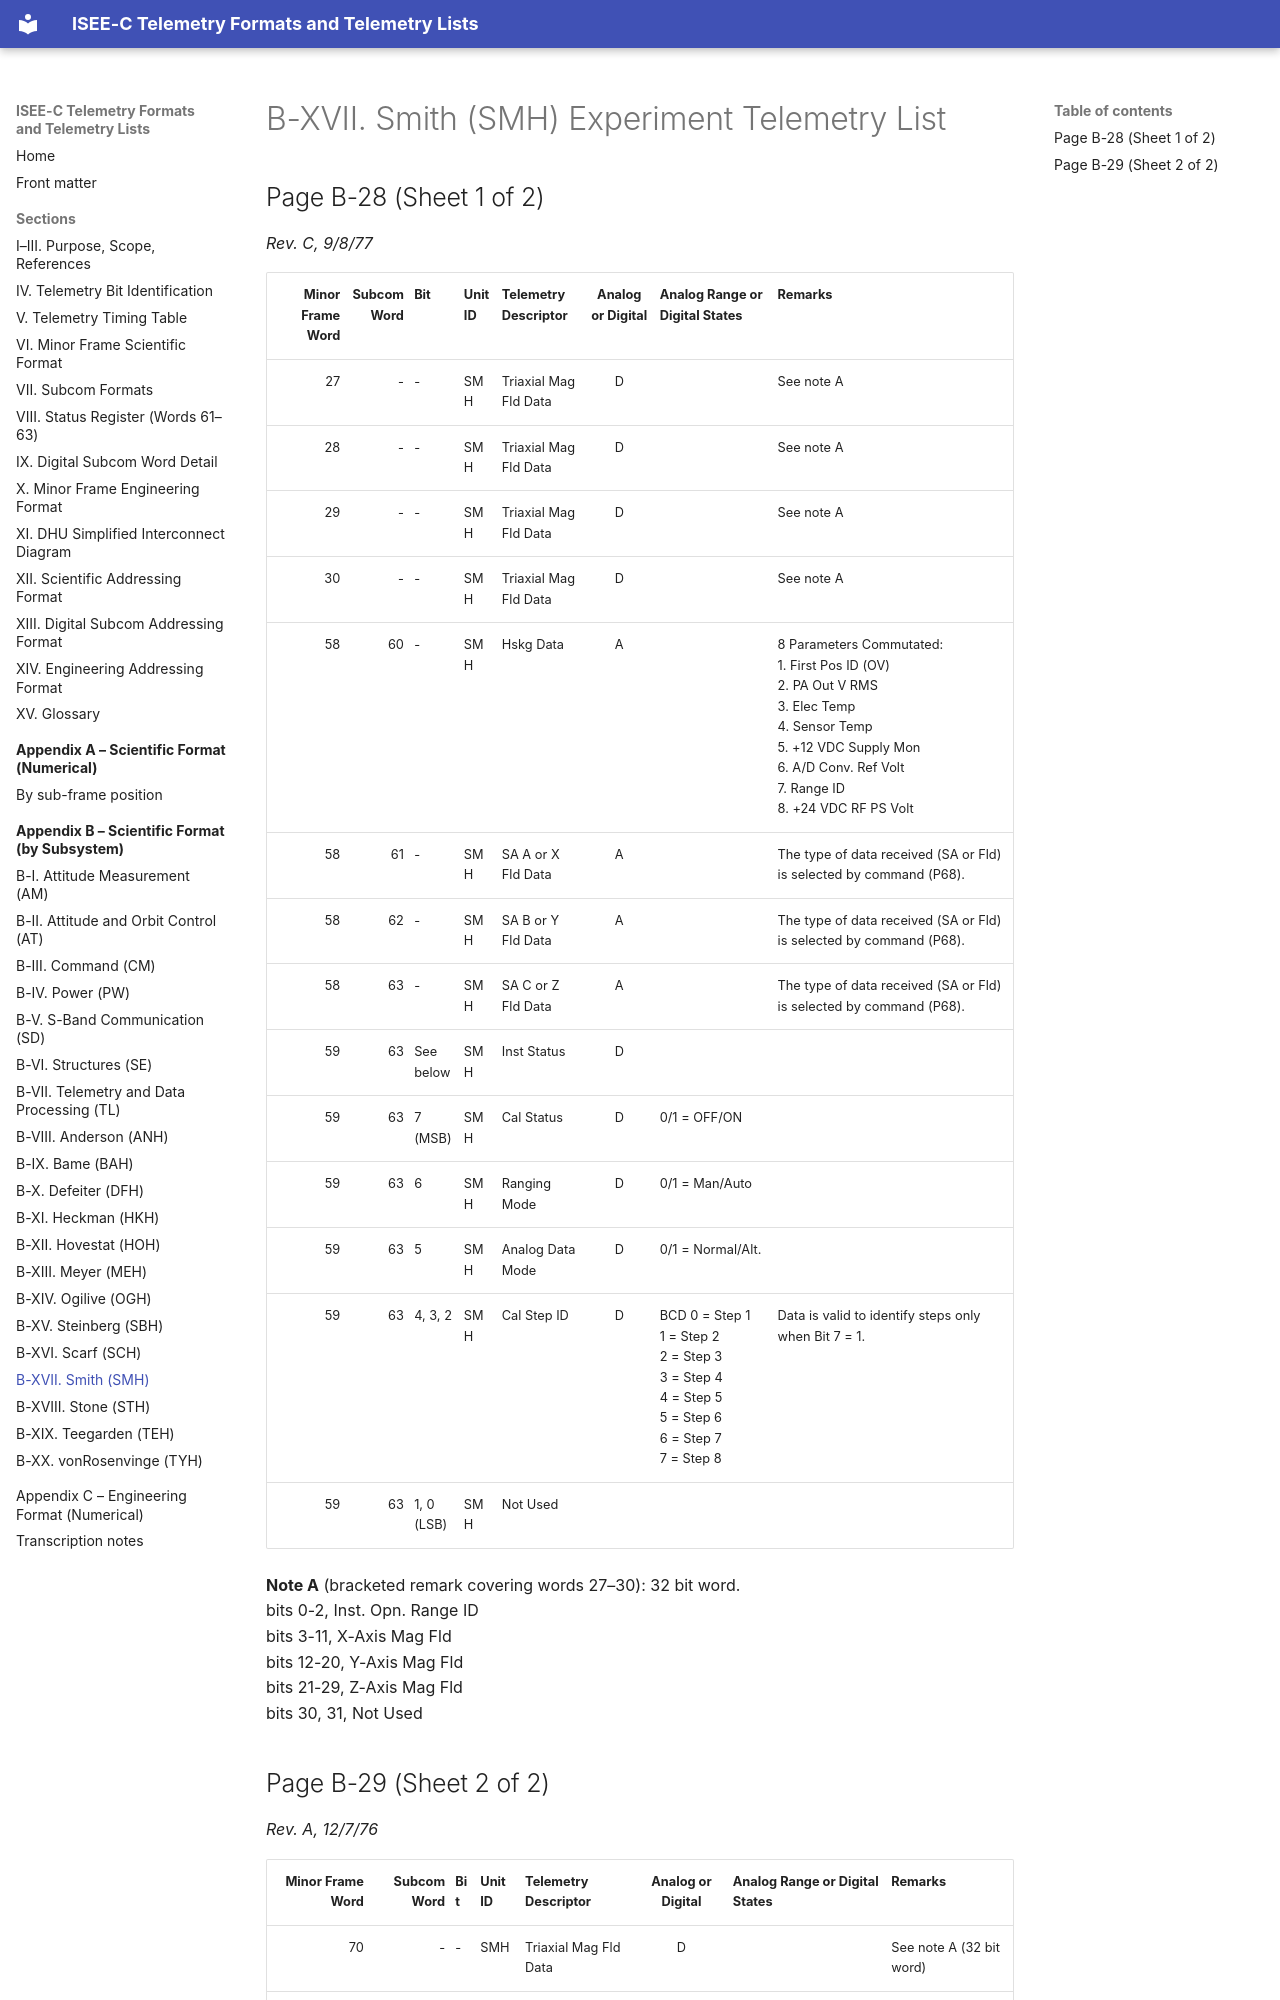

repository: NetworkEntropologist/isee3-decoder · page: appendix-b/b-xvii/index.html · generator: mkdocs

# B-XVII. Smith (SMH) Experiment Telemetry List

## Page B-28 (Sheet 1 of 2)

*Rev. C, 9/8/77*

| Minor Frame Word | Subcom Word | Bit | Unit ID | Telemetry Descriptor | Analog or Digital | Analog Range or Digital States | Remarks |
|---:|---:|---|---|---|:-:|---|---|
| 27 | - | - | SMH | Triaxial Mag Fld Data | D |  | See note A |
| 28 | - | - | SMH | Triaxial Mag Fld Data | D |  | See note A |
| 29 | - | - | SMH | Triaxial Mag Fld Data | D |  | See note A |
| 30 | - | - | SMH | Triaxial Mag Fld Data | D |  | See note A |
| 58 | 60 | - | SMH | Hskg Data | A |  | 8 Parameters Commutated:<br>1. First Pos ID (OV)<br>2. PA Out V RMS<br>3. Elec Temp<br>4. Sensor Temp<br>5. +12 VDC Supply Mon<br>6. A/D Conv. Ref Volt<br>7. Range ID<br>8. +24 VDC RF PS Volt |
| 58 | 61 | - | SMH | SA A or X Fld Data | A |  | The type of data received (SA or Fld) is selected by command (P68). |
| 58 | 62 | - | SMH | SA B or Y Fld Data | A |  | The type of data received (SA or Fld) is selected by command (P68). |
| 58 | 63 | - | SMH | SA C or Z Fld Data | A |  | The type of data received (SA or Fld) is selected by command (P68). |
| 59 | 63 | See below | SMH | Inst Status | D |  |  |
| 59 | 63 | 7 (MSB) | SMH | Cal Status | D | 0/1 = OFF/ON |  |
| 59 | 63 | 6 | SMH | Ranging Mode | D | 0/1 = Man/Auto |  |
| 59 | 63 | 5 | SMH | Analog Data Mode | D | 0/1 = Normal/Alt. |  |
| 59 | 63 | 4, 3, 2 | SMH | Cal Step ID | D | BCD 0 = Step 1<br>1 = Step 2<br>2 = Step 3<br>3 = Step 4<br>4 = Step 5<br>5 = Step 6<br>6 = Step 7<br>7 = Step 8 | Data is valid to identify steps only when Bit 7 = 1. |
| 59 | 63 | 1, 0 (LSB) | SMH | Not Used |  |  |  |

**Note A** (bracketed remark covering words 27–30): 32 bit word.<br>bits 0-2, Inst. Opn. Range ID<br>bits 3-11, X-Axis Mag Fld<br>bits 12-20, Y-Axis Mag Fld<br>bits 21-29, Z-Axis Mag Fld<br>bits 30, 31, Not Used
